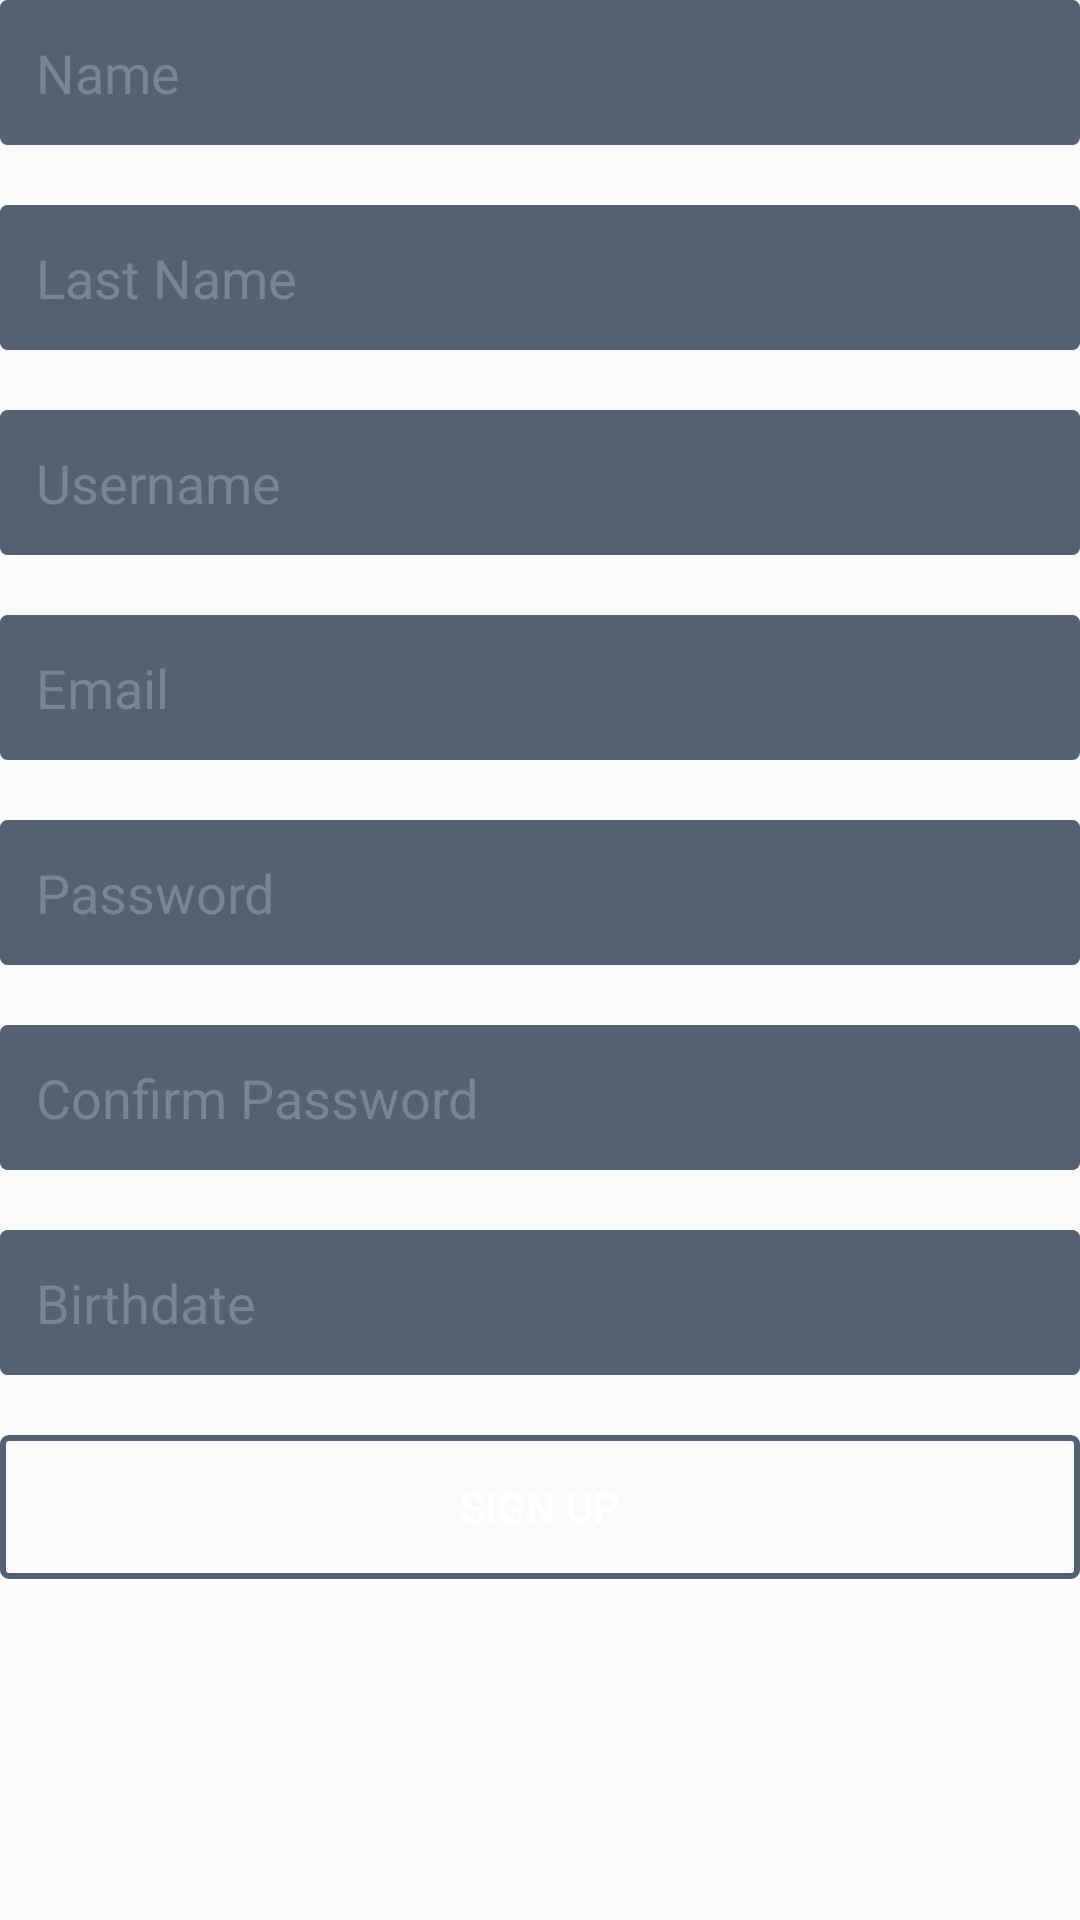

This screen was rendered from an Android layout file. Write that file and the resources it references.
<!-- AndroidManifest.xml: application theme AppTheme -->
<!-- res/layout/fragment_singup.xml -->
<LinearLayout xmlns:android="http://schemas.android.com/apk/res/android"
    xmlns:tools="http://schemas.android.com/tools"
    android:layout_width="match_parent"
    android:layout_height="match_parent"
    tools:context="layout.SingupFragment"
    android:orientation="vertical"
    android:layout_gravity="center">

    <EditText
        android:layout_width="match_parent"
        android:layout_height="wrap_content"
        android:id="@+id/et_name_su"
        android:textColor="@color/colorWhiteText"
        android:hint="Name"
        android:background="@drawable/outline_edit_text"/>

    <EditText
        android:layout_width="match_parent"
        android:layout_height="wrap_content"
        android:layout_marginTop="20dp"
        android:id="@+id/et_last_name_su"
        android:textColor="@color/colorWhiteText"
        android:hint="Last Name"
        android:background="@drawable/outline_edit_text"/>

    <EditText
        android:layout_width="match_parent"
        android:layout_height="wrap_content"
        android:layout_marginTop="20dp"
        android:id="@+id/et_username_su"
        android:textColor="@color/colorWhiteText"
        android:hint="Username"
        android:background="@drawable/outline_edit_text"/>

    <EditText
        android:layout_width="match_parent"
        android:layout_height="wrap_content"
        android:layout_marginTop="20dp"
        android:id="@+id/et_email_su"
        android:textColor="@color/colorWhiteText"
        android:hint="Email"
        android:background="@drawable/outline_edit_text"/>

    <EditText
        android:layout_width="match_parent"
        android:layout_height="wrap_content"
        android:layout_marginTop="20dp"
        android:id="@+id/et_password_su"
        android:textColor="@color/colorWhiteText"
        android:hint="Password"
        android:ems="10"
        android:inputType="textPassword"
        android:background="@drawable/outline_edit_text"/>

    <EditText
        android:layout_width="match_parent"
        android:layout_height="wrap_content"
        android:layout_marginTop="20dp"
        android:id="@+id/et_confirm_password_su"
        android:textColor="@color/colorWhiteText"
        android:hint="Confirm Password"
        android:ems="10"
        android:inputType="textPassword"
        android:background="@drawable/outline_edit_text"/>

    <EditText
        android:id="@+id/et_birthdate_su"
        android:layout_width="match_parent"
        android:layout_height="wrap_content"
        android:layout_marginTop="20dp"
        android:ems="10"
        android:hint="Birthdate"
        android:textColor="@color/colorWhiteText"
        android:inputType="date"
        android:background="@drawable/outline_edit_text" />

    <Button
        android:id="@+id/btn_sing_up"
        android:layout_width="match_parent"
        android:layout_height="wrap_content"
        android:layout_marginTop="20dp"
        android:background="@drawable/outline_button"
        android:textColor="@color/colorWhiteText"
        android:text="Sign Up" />

</LinearLayout>
<!-- resources referenced by this layout -->
<resources>
  <color name="colorWhiteText">#FFFFFF</color>
  <!-- drawable outline_button (drawable) -->
  <?xml version="1.0" encoding="utf-8"?>
  <selector xmlns:android="http://schemas.android.com/apk/res/android">
      <item>
          <shape android:shape="rectangle">
              <solid android:color="#00ffffff"/>
              <stroke android:color="#536173" android:width="2dp"/>
              <corners android:radius="2dp"/>
          </shape>
      </item>
  </selector>
  <!-- drawable outline_edit_text (drawable) -->
  <?xml version="1.0" encoding="utf-8"?>
  <shape xmlns:android="http://schemas.android.com/apk/res/android">
      <corners android:radius="2dp"/>
      <stroke android:width="1dp"
          android:color="#536173"/>
      <solid android:color="#536173"/>
      <padding
          android:bottom="12dp"
          android:left="12dp"
          android:right="12dp"
          android:top="12dp" />
  </shape>
  <style name="AppTheme" parent="Theme.AppCompat.Light.DarkActionBar">
          
          <item name="colorPrimary">@color/colorPrimary</item>
          <item name="colorPrimaryDark">@color/colorPrimaryDark</item>
          <item name="colorAccent">@color/colorAccent</item>
          <item name="android:textColorHint">@color/colorHintText</item>
      </style>
  <color name="colorPrimary">#405064</color>
  <color name="colorPrimaryDark">#39485a</color>
  <color name="colorAccent">#009a9a</color>
  <color name="colorHintText">#798492</color>
</resources>
